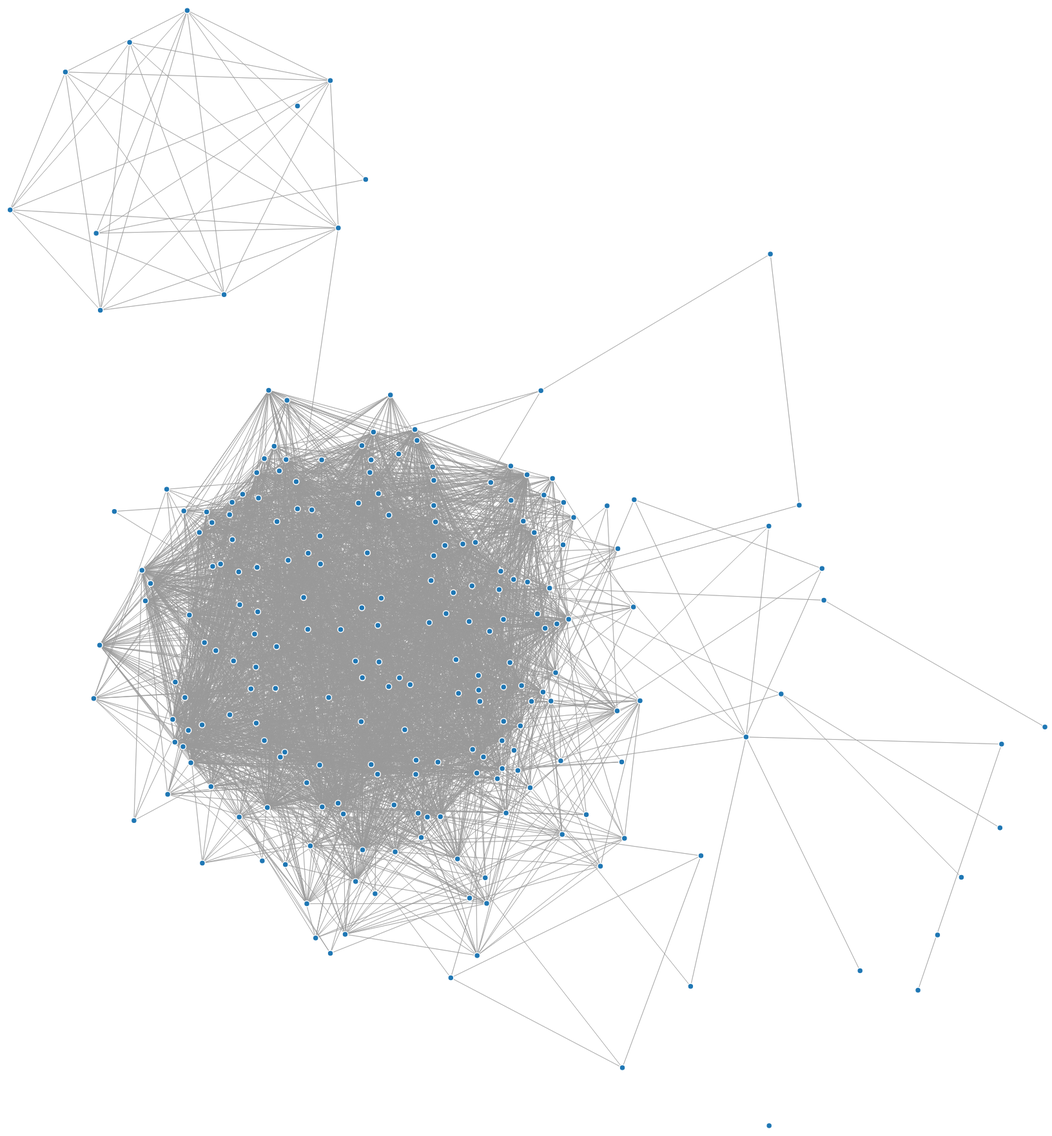
D3 v3 page, settled after 480 driven frames (8 s of simulated time); the page loaded 1 data file(s).



var width = 2000,
    height = 2000;

var color = d3.scale.category20();

var force = d3.layout.force()
    .charge(-400)
    .linkDistance(400)
    .size([width, height]);

var svg = d3.select("body").append("svg")
    .attr("width", width)
    .attr("height", height);

d3.json("348.edges.json", function(error, graph) {
  var n = graph.nodes.length;
  graph.nodes.forEach(function(d, i) { d.x = d.y = width / n * i; });
  force
      .nodes(graph.nodes)
      .links(graph.links)
      .start();

  for (var i = n; i > 0; --i) force.tick();
  force.stop();
  

  var ox = 0, oy = 0;
  graph.nodes.forEach(function(d) { ox += d.x, oy += d.y; });
  ox = ox / n - width / 2, oy = oy / n - height / 2;
  graph.nodes.forEach(function(d) { d.x -= ox, d.y -= oy; });

  var link = svg.selectAll(".link")
      .data(graph.links)
    .enter().append("line")
      .attr("class", "link")
      .attr("x1", function(d) { return d.source.x; })
      .attr("y1", function(d) { return d.source.y; })
      .attr("x2", function(d) { return d.target.x; })
      .attr("y2", function(d) { return d.target.y; })
      .style("stroke-width", function(d) { return Math.sqrt(d.value); });

  var node = svg.selectAll(".node")
      .data(graph.nodes)
    .enter().append("circle")
      .attr("class", "node")
      .attr("cx", function(d) { return d.x; })
      .attr("cy", function(d) { return d.y; })
      .attr("r", 4.5)
      .style("fill", function(d) { return color(d.group); })
      .call(force.drag);

});




### data: 348.edges.json
{
 "links": [
  {
   "source": 90,
   "target": 82
  },
  {
   "source": 104,
   "target": 185
  },
  {
   "source": 192,
   "target": 58
  },
  {
   "source": 219,
   "target": 66
  },
  {
   "source": 125,
   "target": 115
  },
  {
   "source": 198,
   "target": 68
  },
  {
   "source": 119,
   "target": 90
  },
  {
   "source": 200,
   "target": 201
  },
  "... 6,376 more items"
 ],
 "nodes": [
  {
   "index": 0
  },
  {
   "index": 1
  },
  {
   "index": 2
  },
  {
   "index": 3
  },
  {
   "index": 4
  },
  {
   "index": 5
  },
  {
   "index": 6
  },
  {
   "index": 7
  },
  "... 219 more items"
 ]
}